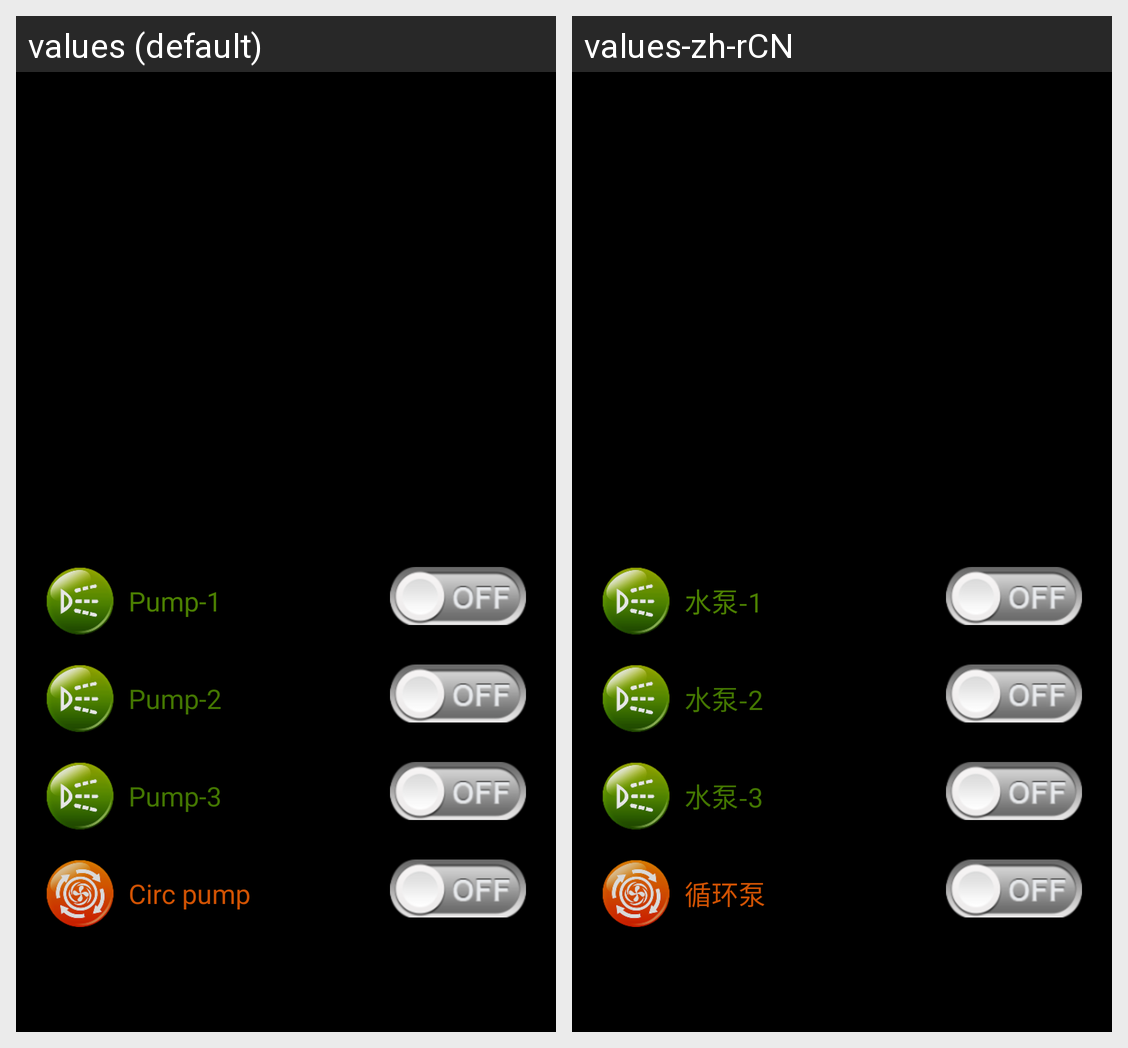

Translations of the strings shown on this Android screen, per locale in the grid:
Android screen res/layout/view_yg_shuibeng.xml rendered under 2 locales, left to right: values (default), values-zh-rCN. Device: Nexus 5 (rendered at 1080×1920; each locale shown at half size, 540×960, under a caption strip naming it); theme android:Theme.NoTitleBar.
Strings drawn on this screen, with the default value and each locale's value (text and hints the layout hard-codes, and strings that could not be matched under every locale, appear in the picture but are not listed):

pump_1
  values: Pump-1
  values-zh-rCN: 水泵-1

pump_2
  values: Pump-2
  values-zh-rCN: 水泵-2

pump_3
  values: Pump-3
  values-zh-rCN: 水泵-3

pump_4
  values: Circ pump
  values-zh-rCN: 循环泵
